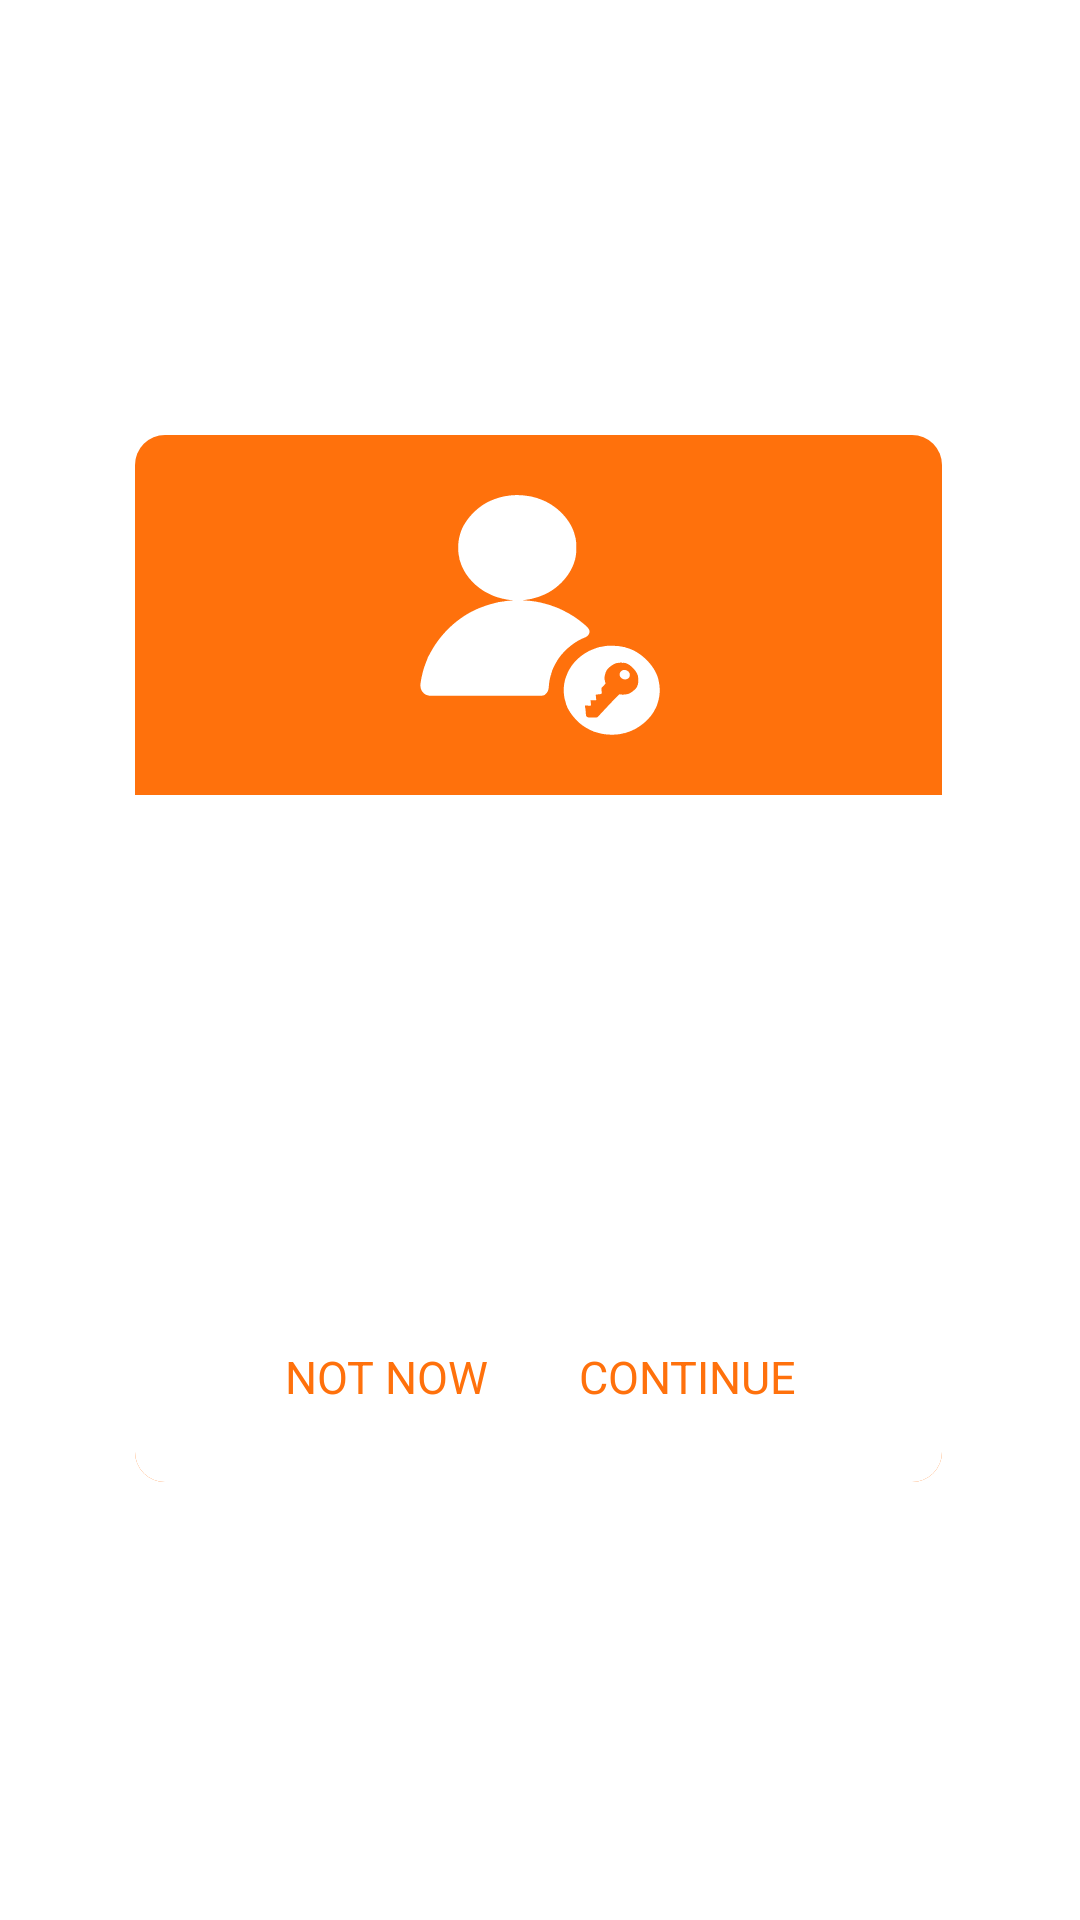

Write the Android layout XML for this screen, with the resource values it uses.
<!-- AndroidManifest.xml: application theme AppTheme -->
<!-- res/layout/permission_dialog.xml -->
<?xml version="1.0" encoding="utf-8"?>
<LinearLayout xmlns:android="http://schemas.android.com/apk/res/android"
    android:layout_width="fill_parent"
    android:layout_height="fill_parent"
    android:orientation="vertical"
    android:gravity="center">

    <LinearLayout
        android:layout_width="270dp"
        android:layout_height="350dp"
        android:background="@drawable/permission_box"
        android:orientation="vertical"
        android:layout_gravity="center">

        <LinearLayout
            android:layout_width="fill_parent"
            android:layout_height="120dp"
            android:gravity="center"
            android:orientation="horizontal">

            <ImageView
                android:id="@+id/permission_image"
                android:background="@drawable/permission"
                android:layout_width="80dp"
                android:layout_height="80dp"/>

        </LinearLayout>

        <LinearLayout
            android:background="@drawable/permission_box_white"
            android:layout_width="fill_parent"
            android:layout_height="230dp"
            android:layout_gravity="center"
            android:orientation="vertical">

            <TextView
                android:id="@+id/permission_text"
                android:gravity="center_vertical"
                android:padding="25dp"
                android:layout_width="match_parent"
                android:layout_height="170dp" />

            <LinearLayout
                android:layout_marginBottom="10dp"
                android:gravity="center_horizontal"
                android:layout_gravity="bottom"
                android:layout_width="match_parent"
                android:layout_height="wrap_content">

                <Button
                    android:id="@+id/permission_delay"
                    android:layout_marginRight="20dp"
                    android:text="NOT NOW"
                    android:padding="5dp"
                    android:background="?android:selectableItemBackground"
                    android:textSize="15sp"
                    android:textColor="@color/primary"
                    android:layout_width="wrap_content"
                    android:layout_height="wrap_content" />
                <Button
                    android:id="@+id/permission_accept"
                    android:text="CONTINUE"
                    android:padding="5dp"
                    android:background="?android:selectableItemBackground"                    android:textSize="15sp"
                    android:textColor="@color/primary"
                    android:layout_width="wrap_content"
                    android:layout_height="wrap_content" />
            </LinearLayout>

        </LinearLayout>

    </LinearLayout>
</LinearLayout>
<!-- resources referenced by this layout -->
<resources>
  <color name="primary">#FF710C</color>
  <!-- drawable permission: vector/xml drawable (drawable, 9257 chars, omitted) -->
  <!-- drawable permission_box (drawable) -->
  <?xml version="1.0" encoding="utf-8"?>
  <layer-list xmlns:android="http://schemas.android.com/apk/res/android">
      <item android:right="1dp" android:bottom="1dp">
          <shape
              android:shape="rectangle">
              <solid android:color="@color/primary" />
              <corners android:radius="10dp"/>
          </shape>
      </item>
  </layer-list>
  <!-- drawable permission_box_white (drawable) -->
  <?xml version="1.0" encoding="utf-8"?>
  <layer-list xmlns:android="http://schemas.android.com/apk/res/android">
      <item android:right="1dp" android:bottom="1dp">
          <shape
              android:shape="rectangle">
              <solid android:color="@color/white" />
              <corners android:radius="10dp" android:topLeftRadius="0dp" android:topRightRadius="0dp"/>
          </shape>
      </item>
  </layer-list>
  <style name="AppTheme" parent="android:Theme.Holo.Light">
          <item name="android:windowContentOverlay">@null</item>
      </style>
  <color name="white">#FFFFFF</color>
</resources>
